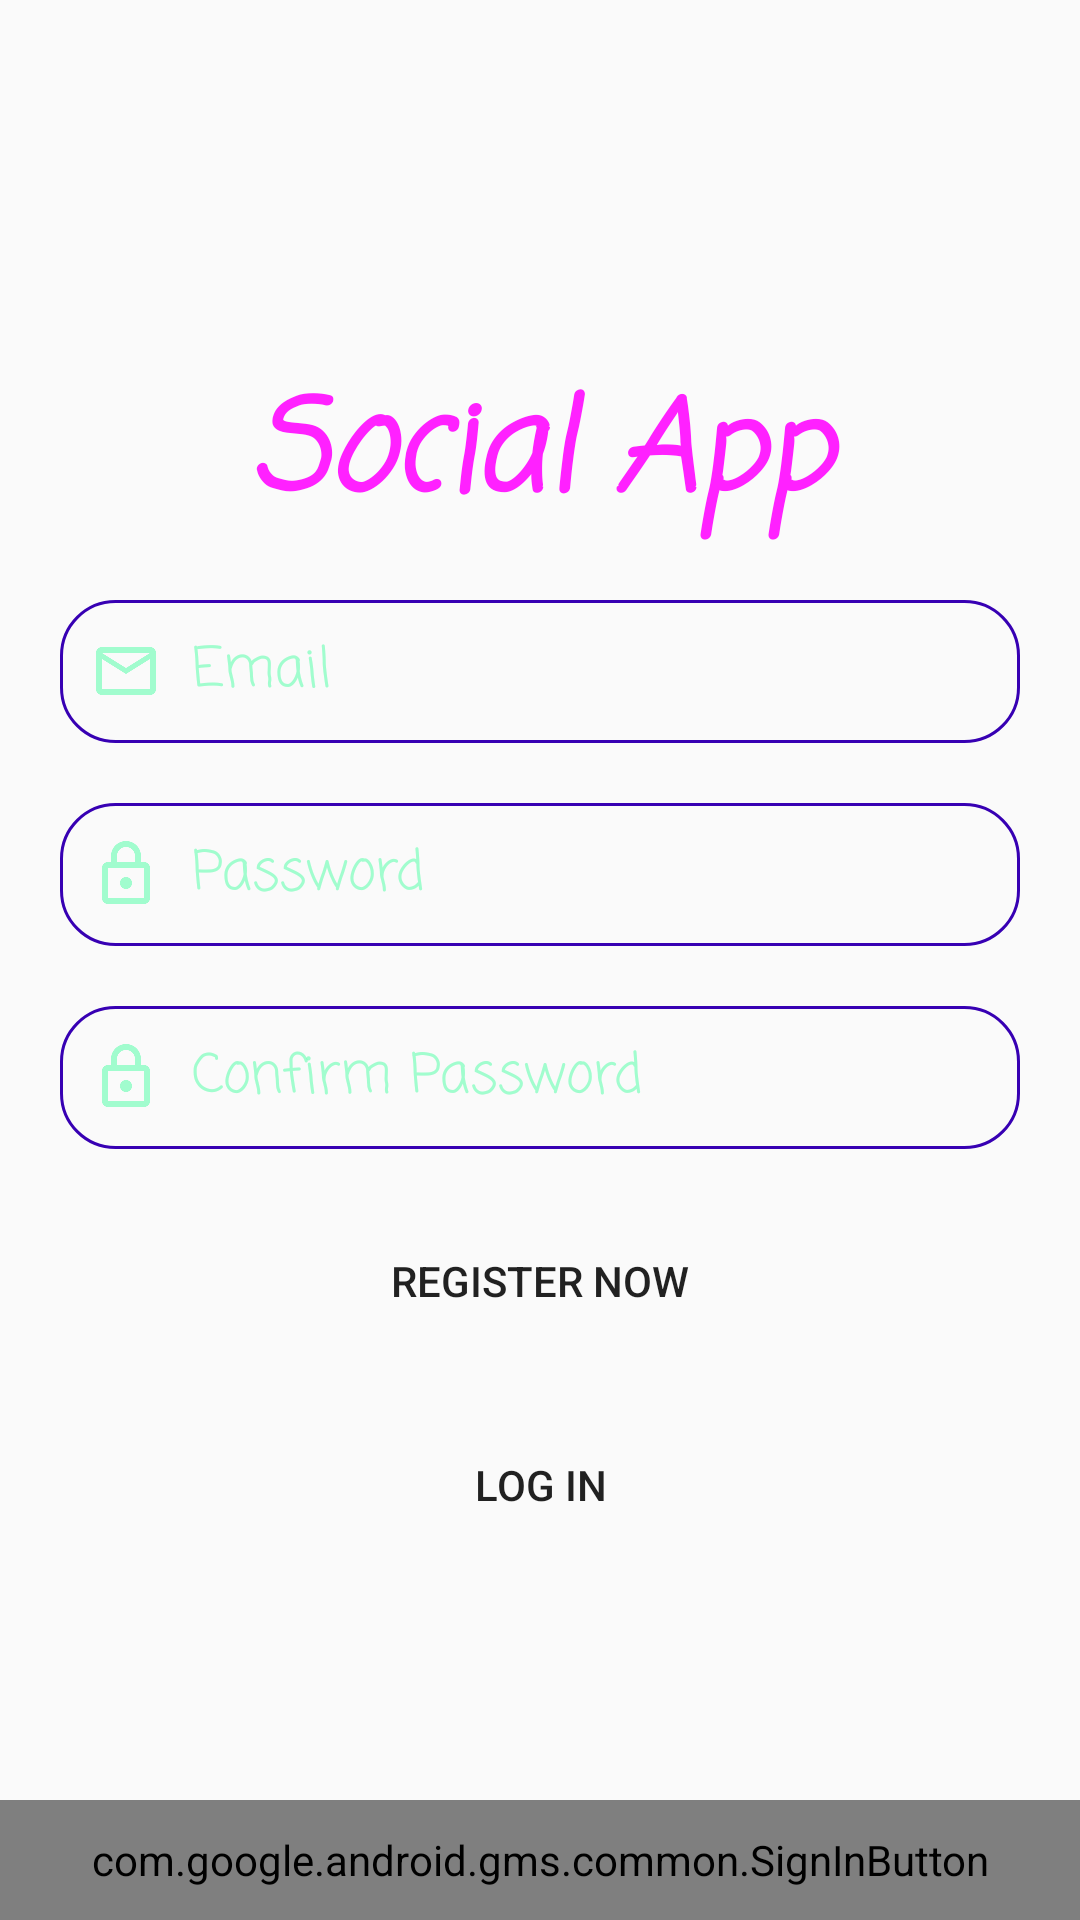

Produce the Android XML layout that renders to this screen, including the resource entries it uses.
<!-- AndroidManifest.xml: activity theme Theme.AppCompat.DayNight.NoActionBar -->
<!-- res/layout/activity_main.xml -->
<?xml version="1.0" encoding="utf-8"?>
<androidx.constraintlayout.widget.ConstraintLayout
    xmlns:android="http://schemas.android.com/apk/res/android"
    xmlns:app="http://schemas.android.com/apk/res-auto"
    xmlns:tools="http://schemas.android.com/tools"
    android:layout_width="match_parent"
    android:layout_height="match_parent"
    tools:context=".MainActivity">

    <com.google.android.gms.common.SignInButton
        android:id="@+id/signInButton"
        android:layout_width="0dp"
        android:layout_height="40dp"
        app:layout_constraintBottom_toBottomOf="parent"
        app:layout_constraintEnd_toEndOf="parent"
        app:layout_constraintStart_toStartOf="parent" />

    <TextView
        android:id="@+id/textView"
        android:layout_width="0dp"
        android:layout_height="60dp"
        android:fontFamily="casual"
        android:gravity="center_horizontal"
        android:text="@string/app_name"
        android:textAlignment="center"
        android:textSize="42sp"
        android:textColor="@color/material_on_surface_emphasis_high_type"
        android:textStyle="bold|italic"
        android:layout_margin="20dp"
        app:layout_constraintBottom_toTopOf="@+id/signInButton"
        app:layout_constraintEnd_toEndOf="parent"
        app:layout_constraintStart_toStartOf="parent"
        app:layout_constraintTop_toTopOf="parent"
        app:layout_constraintVertical_bias="0.2" />

    <EditText
        android:id="@+id/email_login"
        android:layout_width="0dp"
        android:layout_height="wrap_content"
        app:layout_constraintEnd_toEndOf="parent"
        app:layout_constraintStart_toStartOf="parent"
        android:layout_margin="20dp"
        android:padding="10dp"
        android:hint="@string/email"
        android:textColorHint="#8047FFA2"
        app:layout_constraintTop_toBottomOf="@+id/textView"
        android:autofillHints="@string/app_name"
        android:inputType="textEmailAddress"
        android:drawableLeft="@drawable/email_view"
        android:drawableStart="@drawable/email_view"
        android:drawablePadding="10dp"
        android:fontFamily="casual"
        android:background="@drawable/edittext_background"
         />

    <EditText
        android:id="@+id/password_login"
        android:layout_width="0dp"
        android:layout_height="wrap_content"
        android:layout_margin="20dp"
        android:autofillHints="@string/app_name"
        android:background="@drawable/edittext_background"
        android:drawableStart="@drawable/password_view"
        android:drawableLeft="@drawable/password_view"
        android:drawablePadding="10dp"
        android:fontFamily="casual"
        android:textColorHint="#8047FFA2"
        android:hint="@string/password"
        android:inputType="textPassword"
        android:padding="10dp"
        app:layout_constraintEnd_toEndOf="parent"
        app:layout_constraintStart_toStartOf="parent"
        app:layout_constraintTop_toBottomOf="@+id/email_login" />
    <EditText
        android:id="@+id/confirm_password_login"
        android:layout_width="0dp"
        android:layout_height="wrap_content"
        android:layout_margin="20dp"
        android:autofillHints="@string/app_name"
        android:background="@drawable/edittext_background"
        android:textColorHint="#8047FFA2"
        android:drawableStart="@drawable/password_view"
        android:drawableLeft="@drawable/password_view"
        android:drawablePadding="10dp"
        android:fontFamily="casual"
        android:hint="@string/confirm_password"
        android:inputType="textPassword"
        android:padding="10dp"
        app:layout_constraintEnd_toEndOf="parent"
        app:layout_constraintStart_toStartOf="parent"
        app:layout_constraintTop_toBottomOf="@id/password_login" />

    <Button
        android:id="@+id/LogIn"
        android:layout_width="0dp"
        android:layout_height="wrap_content"
        android:layout_margin="20dp"
        android:background="@drawable/button1"
        android:padding="10dp"
        android:text="@string/log_in"
        app:layout_constraintEnd_toEndOf="parent"
        app:layout_constraintStart_toStartOf="parent"
        app:layout_constraintTop_toBottomOf="@+id/Register" />

    <Button
        android:id="@+id/Register"
        android:layout_width="0dp"
        android:layout_height="wrap_content"
        android:layout_margin="20dp"
        android:background="@drawable/button1"
        android:padding="10dp"
        android:text="@string/register_now"
        app:layout_constraintEnd_toEndOf="parent"
        app:layout_constraintStart_toStartOf="parent"
        app:layout_constraintTop_toBottomOf="@id/confirm_password_login" />

    <Button
        android:id="@+id/confirm"
        android:layout_width="0dp"
        android:layout_height="wrap_content"
        android:layout_margin="20dp"
        android:background="@drawable/button1"
        android:padding="10dp"
        android:text="@string/ok"
        android:visibility="gone"
        app:layout_constraintEnd_toEndOf="parent"
        app:layout_constraintStart_toStartOf="parent"
        app:layout_constraintTop_toBottomOf="@id/LogIn" />

    <ProgressBar
        android:id="@+id/progressBar"
        style="?android:attr/progressBarStyle"
        android:layout_width="wrap_content"
        android:layout_height="wrap_content"
        android:visibility="gone"
        app:layout_constraintBottom_toTopOf="@+id/signInButton"
        app:layout_constraintEnd_toEndOf="parent"
        app:layout_constraintStart_toStartOf="parent"
        app:layout_constraintTop_toTopOf="parent" />

</androidx.constraintlayout.widget.ConstraintLayout>
<!-- resources referenced by this layout -->
<resources>
  <!-- drawable button1 (drawable) -->
  <?xml version="1.0" encoding="utf-8"?>
  <shape xmlns:android="http://schemas.android.com/apk/res/android"
      android:shape="rectangle">
      <solid android:color="?colorPrimaryVariant"/>
      <corners android:radius="16dp"/>
  </shape>
  <!-- drawable edittext_background (drawable) -->
  <?xml version="1.0" encoding="utf-8"?>
  <shape xmlns:android="http://schemas.android.com/apk/res/android"
      android:shape="rectangle">
      <corners android:radius="18dp"/>
      <stroke
          android:width="1dp"
          android:color="@color/design_default_color_primary_variant"/>
  
  </shape>
  <!-- drawable email_view (drawable) -->
  <?xml version="1.0" encoding="utf-8"?>
  <selector xmlns:android="http://schemas.android.com/apk/res/android">
      <item android:state_focused="false" android:drawable="@drawable/ic_email"/>
      <item android:state_focused="true" android:drawable="@drawable/ic_email_filled"/>
  </selector>
  <!-- drawable password_view (drawable) -->
  <?xml version="1.0" encoding="utf-8"?>
  <selector xmlns:android="http://schemas.android.com/apk/res/android">
      <item android:state_focused="false" android:drawable="@drawable/ic_lock"/>
      <item android:state_focused="true" android:drawable="@drawable/ic_lock_filled"/>
  </selector>
  <string name="app_name">Social App</string>
  <string name="confirm_password">Confirm Password</string>
  <string name="email">Email</string>
  <string name="log_in">Log In</string>
  <string name="ok">Confirm</string>
  <string name="password">Password</string>
  <string name="register_now">Register Now</string>
  <!-- drawable ic_email (drawable) -->
  <vector android:alpha="0.5" android:height="24dp" android:tint="#47FFA2"
      android:viewportHeight="24" android:viewportWidth="24"
      android:width="24dp" xmlns:android="http://schemas.android.com/apk/res/android">
      <path android:fillColor="#ffffff" android:pathData="M22,6c0,-1.1 -0.9,-2 -2,-2L4,4c-1.1,0 -2,0.9 -2,2v12c0,1.1 0.9,2 2,2h16c1.1,0 2,-0.9 2,-2L22,6zM20,6l-8,5 -8,-5h16zM20,18L4,18L4,8l8,5 8,-5v10z"/>
  </vector>
  <!-- drawable ic_email_filled (drawable) -->
  <vector android:alpha="0.5" android:height="24dp" android:tint="#47FFA2"
      android:viewportHeight="24" android:viewportWidth="24"
      android:width="24dp" xmlns:android="http://schemas.android.com/apk/res/android">
      <path android:fillColor="@android:color/white" android:pathData="M20,4L4,4c-1.1,0 -1.99,0.9 -1.99,2L2,18c0,1.1 0.9,2 2,2h16c1.1,0 2,-0.9 2,-2L22,6c0,-1.1 -0.9,-2 -2,-2zM20,8l-8,5 -8,-5L4,6l8,5 8,-5v2z"/>
  </vector>
  <!-- drawable ic_lock (drawable) -->
  <vector android:alpha="0.5" android:height="24dp" android:tint="#47FFA2"
      android:viewportHeight="24" android:viewportWidth="24"
      android:width="24dp" xmlns:android="http://schemas.android.com/apk/res/android">
      <path android:fillColor="@android:color/white" android:pathData="M18,8h-1L17,6c0,-2.76 -2.24,-5 -5,-5S7,3.24 7,6v2L6,8c-1.1,0 -2,0.9 -2,2v10c0,1.1 0.9,2 2,2h12c1.1,0 2,-0.9 2,-2L20,10c0,-1.1 -0.9,-2 -2,-2zM9,6c0,-1.66 1.34,-3 3,-3s3,1.34 3,3v2L9,8L9,6zM18,20L6,20L6,10h12v10zM12,17c1.1,0 2,-0.9 2,-2s-0.9,-2 -2,-2 -2,0.9 -2,2 0.9,2 2,2z"/>
  </vector>
  <!-- drawable ic_lock_filled (drawable) -->
  <vector android:alpha="0.5" android:height="24dp" android:tint="#47FFA2"
      android:viewportHeight="24" android:viewportWidth="24"
      android:width="24dp" xmlns:android="http://schemas.android.com/apk/res/android">
      <path android:fillColor="@android:color/white" android:pathData="M18,8h-1L17,6c0,-2.76 -2.24,-5 -5,-5S7,3.24 7,6v2L6,8c-1.1,0 -2,0.9 -2,2v10c0,1.1 0.9,2 2,2h12c1.1,0 2,-0.9 2,-2L20,10c0,-1.1 -0.9,-2 -2,-2zM12,17c-1.1,0 -2,-0.9 -2,-2s0.9,-2 2,-2 2,0.9 2,2 -0.9,2 -2,2zM15.1,8L8.9,8L8.9,6c0,-1.71 1.39,-3.1 3.1,-3.1 1.71,0 3.1,1.39 3.1,3.1v2z"/>
  </vector>
</resources>
